Run: headless pygame with SDL's dummy video driver; simulated clock (each Clock.tick advances the game by its frame time, no real sleeping); random seed 0; keys injected as events and as key.get_pressed() state; no mouse input.
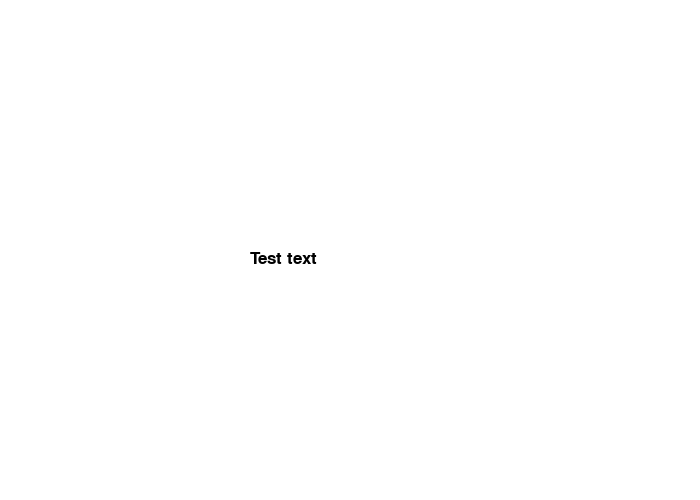
Frame 1 of 4 · flips 1–60 · no input
Frame 2 of 4 · flips 61–180 · tapped SPACE, RETURN · held RIGHT (→), D · screen unchanged from frame 1, image omitted
Frame 3 of 4 · flips 181–300 · held DOWN (↓), S · screen unchanged from frame 2, image omitted
Frame 4 of 4 · flips 301–420 · held LEFT (←), A, UP (↑), W · screen unchanged from frame 3, image omitted

The pygame program that drew these frames:

__author__ = 'harpera'
import pygame
import math
pygame.init()

#Defining colours
BLACK = (0, 0, 0)
WHITE = (255, 255, 255)
GREEN = (0, 255, 0)
RED = (255, 0, 0)
BLUE = (0, 0, 255)

PI = math.pi

size = (700, 500)
screen = pygame.display.set_mode(size)

pygame.display.set_caption("Dark Flare's Cool Game")


# Let's set up the main program loop
# Loop until the user hits the X
done = False

# Used to manage how fast the screen updates
clock = pygame.time.Clock()

#--------------MAIN PROGRAM LOOP--------------
while not done:
    # ALL EVENT PROCESSING UNDER THIS COMMENT
    for event in pygame.event.get():  # User did something
        if event.type == pygame.QUIT:  # User clicked the X
            done = True  # We should exit
    # ALL EVENT PROCESSING ABOVE THIS COMMENT

    # ALL GAME LOGIC BELOW THIS COMMENT

    # ALL GAME LOGIC ABOVE THIS COMMENT

    # ALL CODE TO DRAW BELOW THIS COMMENT
    # Erase the screen contents - Don't do anything before this or it'll get removed!
    screen.fill(WHITE)

    #Draw text to the screen
    #Select font size
    font = pygame.font.Font(None, 25)

    # Render the text, "True" means anti-aliased
    # Black is the colour
    # This line creates an image of the letters,
    # But does not put it on the screen yet
    text = font.render("Test text", True, BLACK)

    # This line stamps the text onto the screen at the given co-ords
    screen.blit(text, [250, 250])

    # Draw changes to screen - Do all changes before this or they won't display
    pygame.display.flip()


    # ALL CODE TO DRAW ABOVE THIS COMMENT

    # Max 20fps
    clock.tick(20)
